4-way image classification set "dataset" from GitHub (Sir-Branch/Coin-Detector); label vocabulary: moneda1, moneda2, moneda25, moneda50.

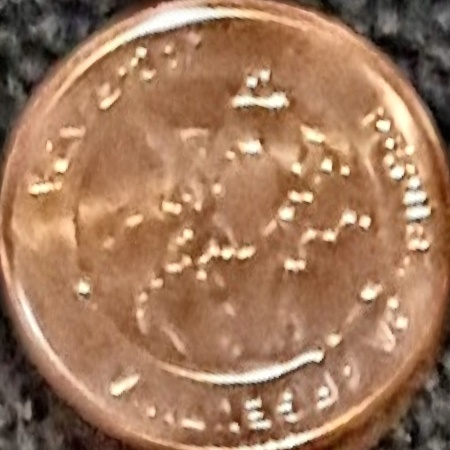
Label: moneda1

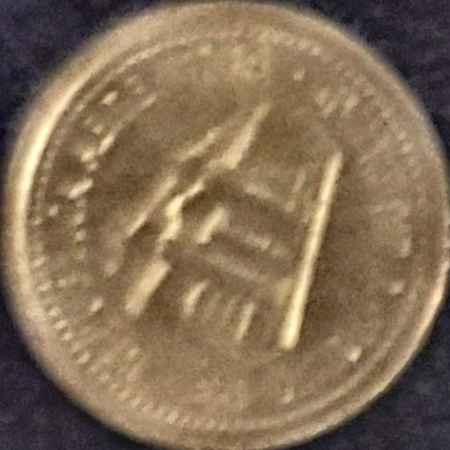
Label: moneda50

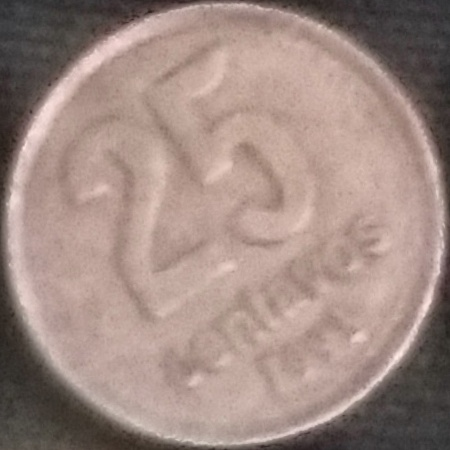
Label: moneda25

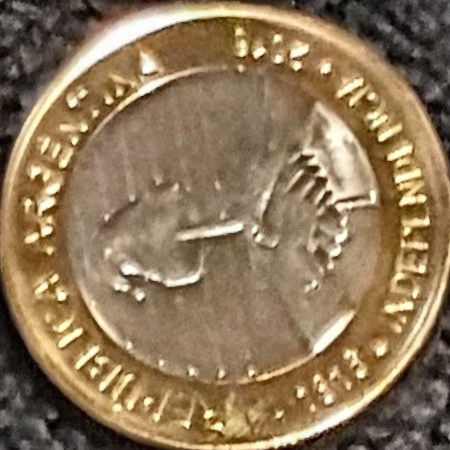
Label: moneda2

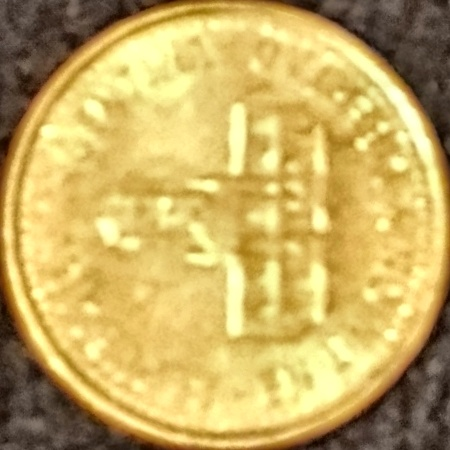
Label: moneda25

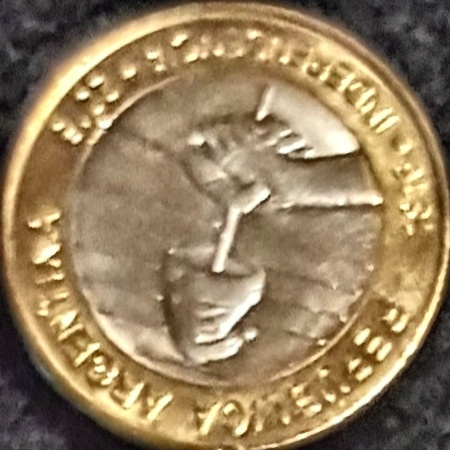
Label: moneda2
